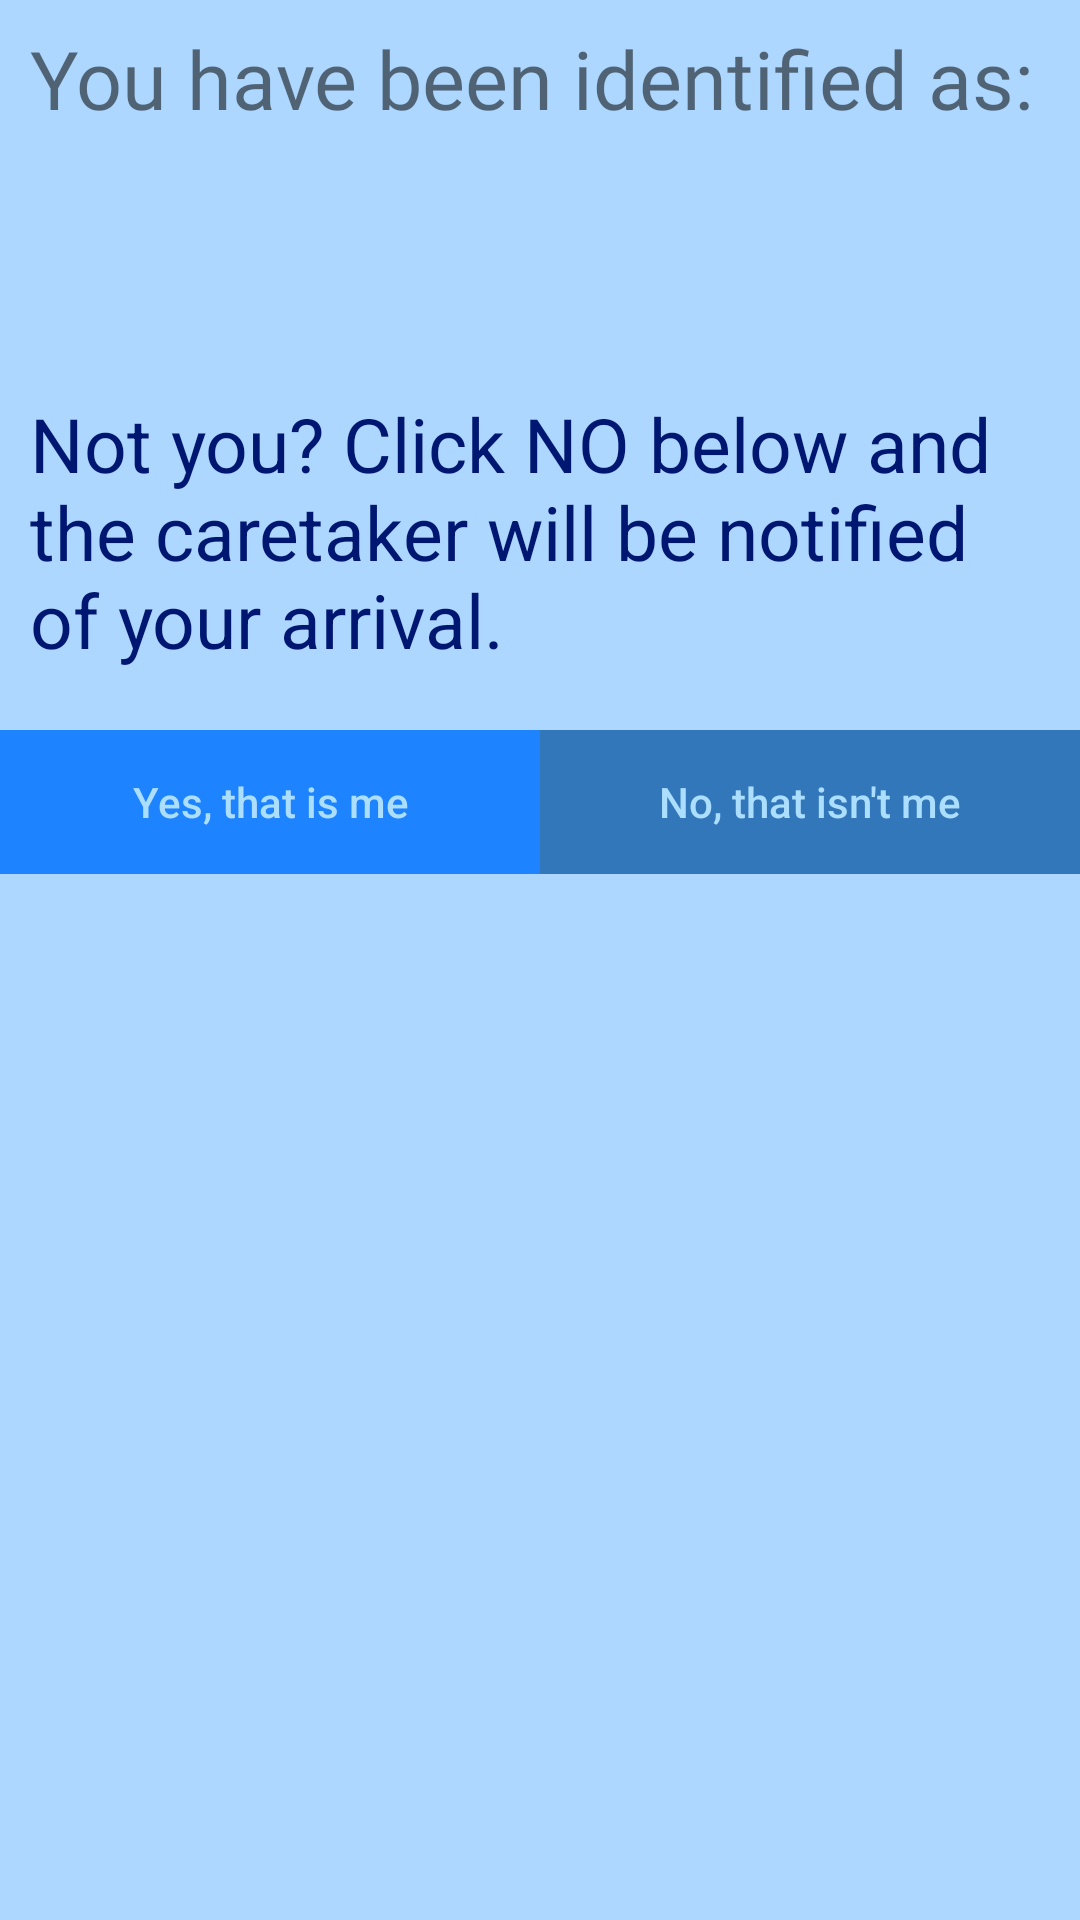

Here is an Android app screen rendered from its layout file. Give the layout XML and the strings, colors and styles it references.
<!-- AndroidManifest.xml: fallback theme Theme.MaterialComponents.DayNight.NoActionBar -->
<!-- res/layout/successface.xml -->
<?xml version="1.0" encoding="utf-8"?>
<RelativeLayout xmlns:android="http://schemas.android.com/apk/res/android"
    android:layout_width="570dp"
    android:layout_height="wrap_content"
    android:background="#add7ff">

    <TextView
        android:id="@+id/namer"
        android:layout_width="wrap_content"
        android:layout_height="wrap_content"
        android:layout_marginLeft="10dp"
        android:layout_marginTop="8dp"
        android:fontFamily="@font/rsemibold"
        android:text="You have been identified as: "
        android:textSize="27dp" />

    <TextView
        android:id="@+id/name"
        android:layout_width="wrap_content"
        android:layout_height="wrap_content"
        android:layout_marginLeft="3dp"
        android:layout_marginTop="8dp"
        android:layout_toRightOf="@+id/namer"
        android:fontFamily="@font/ralewaybold"
        android:text=""
        android:textColor="#0337b2"
        android:textSize="29dp" />

    <TextView
        android:id="@+id/username"
        android:layout_width="wrap_content"
        android:layout_height="wrap_content"
        android:layout_below="@id/name"
        android:layout_marginLeft="20dp"
        android:layout_marginTop="12dp"
        android:textColor="#37B"
        android:textSize="23dp" />

    <TextView
        android:id="@+id/password"
        android:layout_width="wrap_content"
        android:layout_height="wrap_content"
        android:layout_below="@id/username"
        android:layout_marginLeft="20dp"
        android:layout_marginTop="1dp"
        android:textColor="#37B"
        android:textSize="23dp" />

    <TextView
        android:id="@+id/info"
        android:layout_width="wrap_content"
        android:layout_height="wrap_content"
        android:layout_below="@id/password"
        android:layout_marginLeft="10dp"
        android:layout_marginRight="10dp"
        android:layout_marginTop="10dp"
        android:text="Not you? Click NO below and the caretaker will be notified of your arrival."
        android:textColor="#001772"
        android:textSize="25dp" />

    <LinearLayout
        android:id="@+id/ll"
        android:layout_width="match_parent"
        android:layout_height="wrap_content"
        android:layout_below="@id/info"
        android:layout_marginTop="20dp"
        android:orientation="horizontal">

        <Button
            android:id="@+id/dialog_cancel"
            android:layout_width="0dp"
            android:layout_height="match_parent"
            android:layout_weight="0.50"
            android:background="#1d83ff"
            android:text="Yes, that is me"
            android:textAllCaps="false"
            android:textColor="#acdeff" />

        <Button
            android:id="@+id/dialog_ok"
            android:layout_width="0dp"
            android:layout_height="match_parent"
            android:layout_weight="0.50"
            android:background="#37B"
            android:text="No, that isn't me"
            android:textAllCaps="false"
            android:textColor="#acdeff" />
    </LinearLayout>
</RelativeLayout>
<!-- resources referenced by this layout -->
<resources>

</resources>
